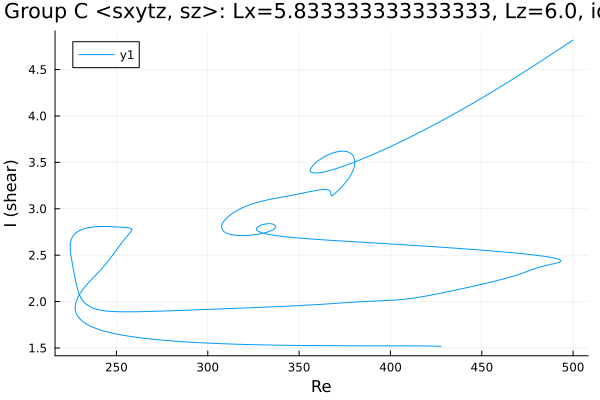

Source data for this figure (header and first rows):
Re, shear
427.6, 1.515
427.6, 1.515
427.6, 1.515
427.6, 1.515
427.6, 1.515
427.6, 1.515
427.6, 1.515
427.6, 1.515
427.6, 1.515
427.6, 1.515
427.6, 1.515
427.6, 1.516
426.9, 1.518
425.5, 1.519
424, 1.52
422.6, 1.521
421.2, 1.521
419.8, 1.522
418.4, 1.522
417, 1.522
415.6, 1.522
414.1, 1.523
412.7, 1.523
411.3, 1.523
409.9, 1.523
408.5, 1.523
407.1, 1.523
405.7, 1.523
404.2, 1.523
402.8, 1.523
401.4, 1.523
400, 1.523
398.6, 1.523
397.2, 1.523
395.8, 1.523
394.3, 1.524
392.9, 1.524
391.5, 1.524
390.1, 1.524
388.7, 1.524
387.3, 1.524
385.9, 1.524
384.4, 1.524
383, 1.524
381.6, 1.524
380.2, 1.524
378.8, 1.524
377.4, 1.524
376, 1.524
374.5, 1.524
373.1, 1.524
371.7, 1.525
370.3, 1.525
368.9, 1.525
367.5, 1.525
366.1, 1.525
364.6, 1.525
363.2, 1.525
361.8, 1.526
360.4, 1.526
... 1,068 more rows
